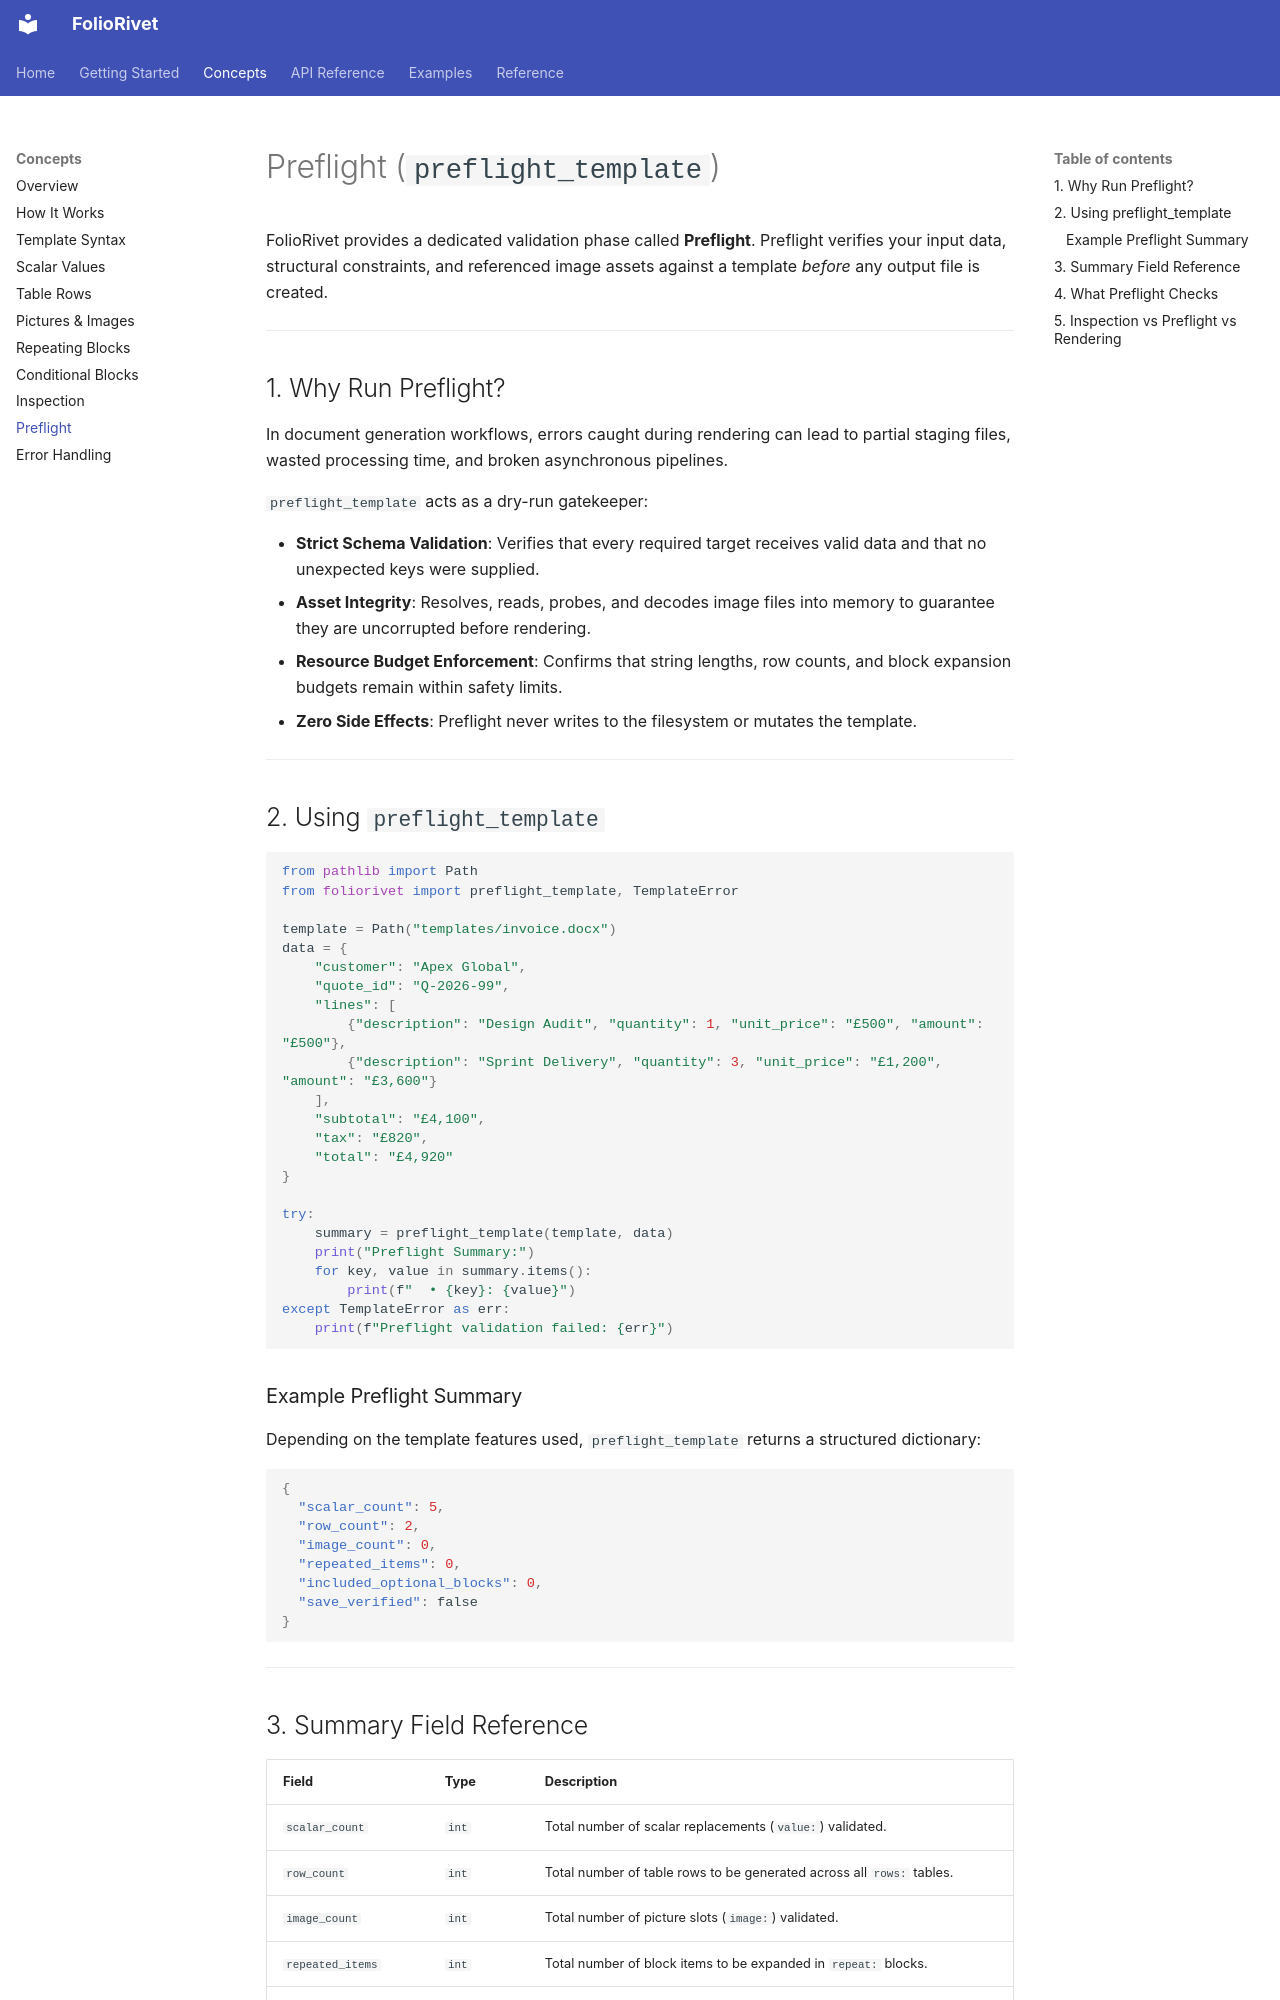

repository: yusufchestermorris/foliorivet · page: concepts/preflight/index.html · generator: mkdocs

# Preflight (`preflight_template`)

FolioRivet provides a dedicated validation phase called **Preflight**. Preflight verifies your input data, structural constraints, and referenced image assets against a template *before* any output file is created.

---

## 1. Why Run Preflight?

In document generation workflows, errors caught during rendering can lead to partial staging files, wasted processing time, and broken asynchronous pipelines.

`preflight_template` acts as a dry-run gatekeeper:

- **Strict Schema Validation**: Verifies that every required target receives valid data and that no unexpected keys were supplied.
- **Asset Integrity**: Resolves, reads, probes, and decodes image files into memory to guarantee they are uncorrupted before rendering.
- **Resource Budget Enforcement**: Confirms that string lengths, row counts, and block expansion budgets remain within safety limits.
- **Zero Side Effects**: Preflight never writes to the filesystem or mutates the template.

---

## 2. Using `preflight_template`

```python
from pathlib import Path
from foliorivet import preflight_template, TemplateError

template = Path("templates/invoice.docx")
data = {
    "customer": "Apex Global",
    "quote_id": "Q-2026-99",
    "lines": [
        {"description": "Design Audit", "quantity": 1, "unit_price": "£500", "amount": "£500"},
        {"description": "Sprint Delivery", "quantity": 3, "unit_price": "£1,200", "amount": "£3,600"}
    ],
    "subtotal": "£4,100",
    "tax": "£820",
    "total": "£4,920"
}

try:
    summary = preflight_template(template, data)
    print("Preflight Summary:")
    for key, value in summary.items():
        print(f"  • {key}: {value}")
except TemplateError as err:
    print(f"Preflight validation failed: {err}")
```

### Example Preflight Summary

Depending on the template features used, `preflight_template` returns a structured dictionary:

```json
{
  "scalar_count": 5,
  "row_count": 2,
  "image_count": 0,
  "repeated_items": 0,
  "included_optional_blocks": 0,
  "save_verified": false
}
```

---
